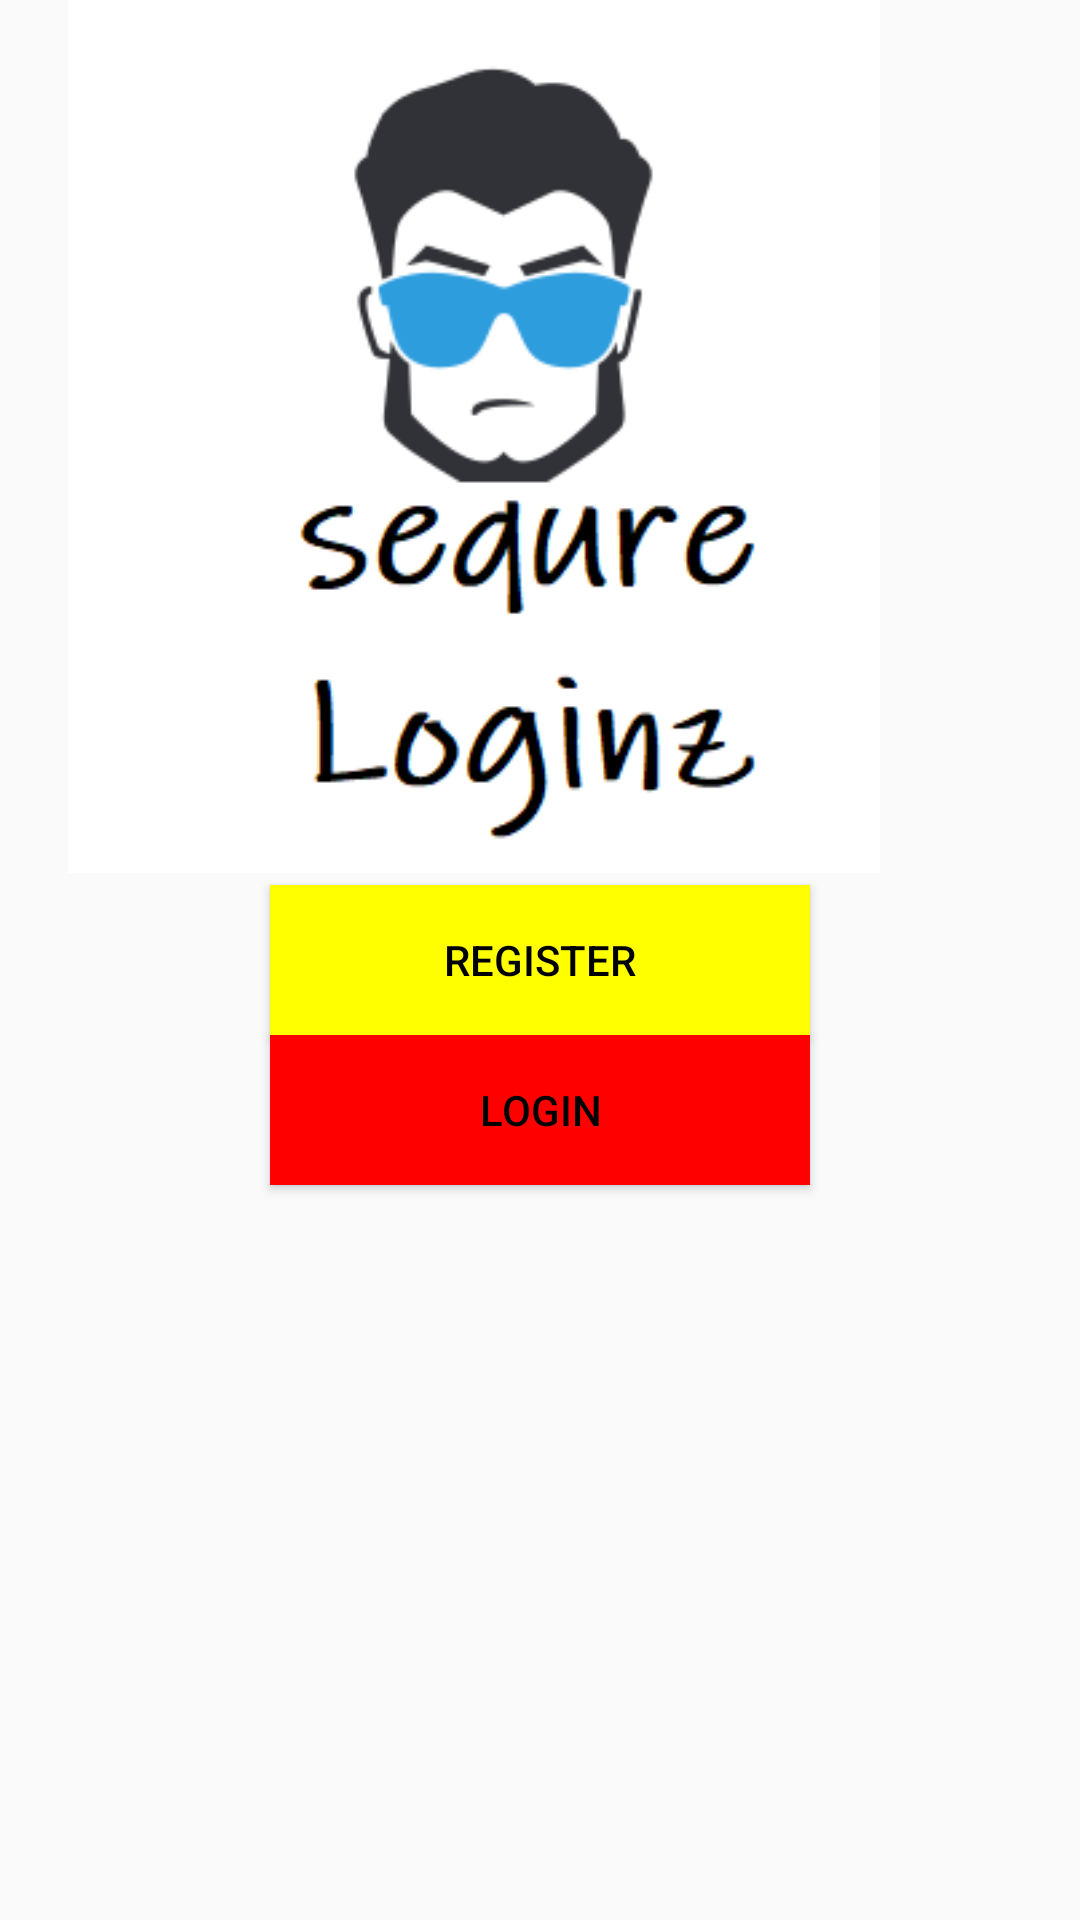

Reconstruct the res/layout file that produces this screen, plus the resources it refers to.
<!-- AndroidManifest.xml: application theme AppTheme -->
<!-- res/layout/activity_main.xml -->
<?xml version="1.0" encoding="utf-8"?>
<RelativeLayout xmlns:app="http://schemas.android.com/apk/res-auto"
    android:layout_height="match_parent"
    android:layout_width="match_parent"
    android:theme="@style/darkcolortheme"
    android:background="@drawable/mainbackground"
    xmlns:android="http://schemas.android.com/apk/res/android" >
<Button
    android:background="@color/yellow"
    android:id="@+id/btn1"
    android:layout_width="180dp"
    android:layout_height="50dp"
    android:text="@string/register"
    android:layout_centerVertical="true"
    android:layout_centerHorizontal="true"
    android:onClick="GotoRegisterActivity"

    />
    <Button
        android:background="@color/Red"
        android:layout_width="180dp"
        android:layout_height="50dp"
        android:text="@string/login"
        android:layout_below="@id/btn1"
        android:layout_centerHorizontal="true"
        android:onClick="GotoLoginActivity"
        />

    <ImageView
        android:id="@+id/imageView"
        android:layout_width="714dp"
        android:layout_height="590dp"
        android:layout_above="@+id/btn1"
        android:layout_centerHorizontal="true"
        android:layout_alignParentStart="true"
        android:layout_alignParentEnd="true"
        android:layout_marginStart="5dp"
        android:layout_marginEnd="49dp"
        android:layout_marginBottom="4dp"
        android:src="@drawable/logo" />
</RelativeLayout>
<!-- resources referenced by this layout -->
<resources>
  <color name="Red">#FF0000</color>
  <color name="yellow">#FFFF00</color>
  <!-- drawable logo: png bitmap (drawable, 13594 bytes) -->
  <string name="login">Login</string>
  <string name="register">Register</string>
  <style name="darkcolortheme" parent="Theme.AppCompat.Light.NoActionBar">
          <item name="colorPrimary">@color/Red</item>
          <item name="colorPrimaryDark">@color/colorPrimary</item>
          <item name="colorAccent">@color/white</item>
          <item name="android:windowFullscreen">true</item>
          <item name="android:colorBackground">#000000</item>
          <item name="android:textColor">#000000</item>
  
      </style>
  <style name="AppTheme" parent="Theme.AppCompat.Light.DarkActionBar">
          
          <item name="colorPrimary">@color/colorPrimary</item>
          <item name="colorPrimaryDark">@color/colorPrimaryDark</item>
          <item name="colorAccent">@color/colorAccent</item>
      </style>
  <color name="colorPrimary">#6200EE</color>
  <color name="white">#ffffff</color>
  <color name="colorPrimaryDark">#3700B3</color>
  <color name="colorAccent">#03DAC5</color>
</resources>
